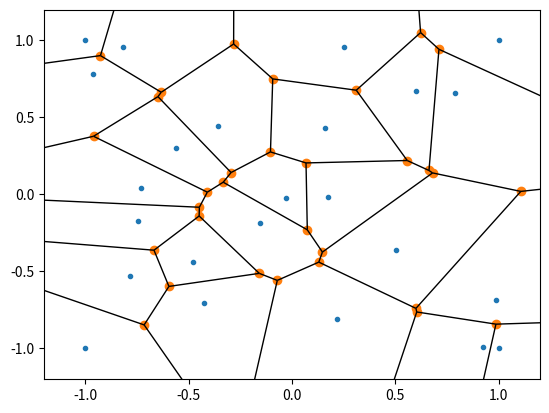
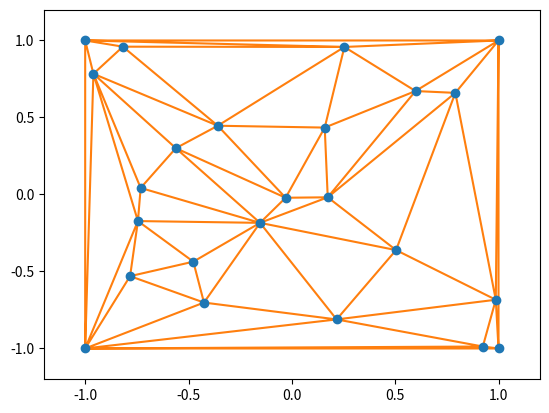
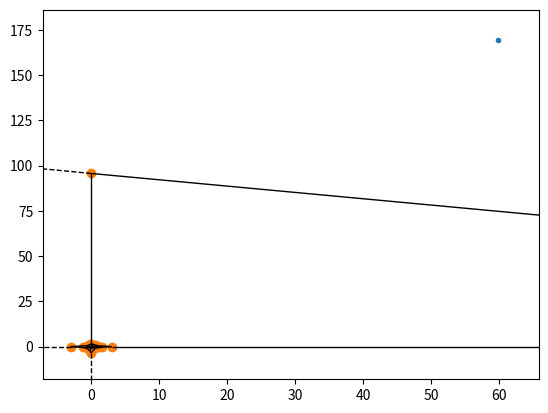
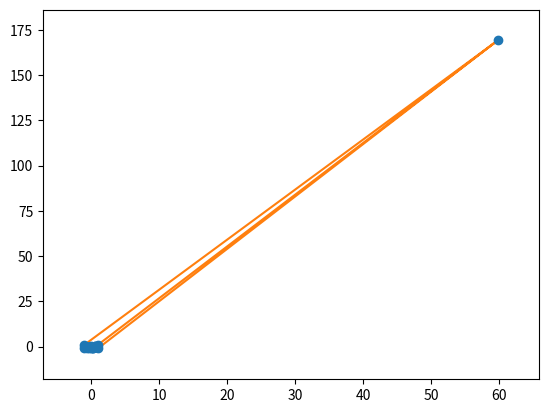

These charts were generated, in order, by the following Python code:
# -*- coding:utf-8 -*-
# @Author: IEeya
# Lab8：平面点集 CVT 的 Lloyd 算法
import matplotlib.pyplot as plt
import numpy as np
from scipy.spatial import Voronoi, voronoi_plot_2d, Delaunay, delaunay_plot_2d

n = 20


# 在正方形中随机生成点
def generate_data():
    # 生成随机点
    # np.random.seed(0)  # 设置随机种子以确保结果可重复
    random_points = np.random.rand(n, 2) * 2 - 1  # 在(-1, 1)正方形内生成随机点

    # 正方形的四个顶点
    square_points = np.array([[-1, -1], [-1, 1], [1, -1], [1, 1]])

    # 合并随机点和正方形点
    generate_points = np.vstack((random_points, square_points))
    # 生成所有点
    return generate_points


def outsideBox(point):
    return point[0] * point[0] > 1 or point[1] * point[1] > 1


def line_intersection(p1, p2, p3, p4):
    x1, y1 = p1
    x2, y2 = p2
    x3, y3 = p3
    x4, y4 = p4

    # 计算向量AB和CD
    AB = (x2 - x1, y2 - y1)
    CD = (x4 - x3, y4 - y3)

    # 计算向量AC和AD
    AC = (x3 - x1, y3 - y1)
    AD = (x4 - x1, y4 - y1)

    # 计算叉积
    cross1 = AB[0] * AC[1] - AB[1] * AC[0]
    cross2 = AB[0] * AD[1] - AB[1] * AD[0]

    # 如果叉积相乘小于0，表示线段CD与线段AB相交
    if cross1 * cross2 < 0:
        # 计算向量CA和CB
        CA = (x1 - x3, y1 - y3)
        CB = (x2 - x3, y2 - y3)

        # 计算叉积
        cross3 = CD[0] * CA[1] - CD[1] * CA[0]
        cross4 = CD[0] * CB[1] - CD[1] * CB[0]

        # 如果叉积相乘小于0，表示线段AB与线段CD相交
        if cross3 * cross4 < 0:
            # 计算交点坐标
            t = cross3 / (cross3 - cross4)
            intersection_x = x1 + AB[0] * t
            intersection_y = y1 + AB[1] * t

            # 检查交点是否在两条线段上
            if (min(x1, x2) <= intersection_x <= max(x1, x2) and
                    min(y1, y2) <= intersection_y <= max(y1, y2) and
                    min(x3, x4) <= intersection_x <= max(x3, x4) and
                    min(y3, y4) <= intersection_y <= max(y3, y4)):
                return np.array([intersection_x, intersection_y])

    # 如果没有交点，返回None
    return None


iteration = 10


# Lloyd算法，在每一轮迭代中更新points点到对应的Delaunay多边形的中心
# 注意，包中的算法并不保证边界点，因此要自己定义边界
def Lloyd(raw_points):
    temp_points = raw_points
    vor = Voronoi(temp_points)
    tri = Delaunay(temp_points)

    # 可视化
    voronoi_plot_2d(vor)
    delaunay_plot_2d(tri)
    # 开始迭代
    for i in range(0, iteration):
        # 创建Voronoi图
        vor = Voronoi(temp_points)
        all_points = np.array(vor.vertices)

        # 对每一个Regions进行操作
        for region_id, region in enumerate(vor.regions):
            if len(region) > 0 and -1 not in region:
                temp_region = []
                # 检测多出来的边
                for i in region:
                    if outsideBox(all_points[i]):
                        # 加入边界交叉点
                        interaction_points = [sublist[0] if sublist[1] == i
                                              else sublist[1]
                                              for sublist in vor.ridge_vertices if i in sublist]
                        interaction_points = [x for x in interaction_points if
                                              x != -1 and not outsideBox(all_points[x])]
                        for inter_point_index in interaction_points:
                            point1 = all_points[i]
                            point2 = all_points[inter_point_index]
                            point_inter = line_intersection(point1, point2, [-1, -1], [-1, 1])
                            if point_inter is None:
                                point_inter = line_intersection(point1, point2, [-1, 1], [1, 1])
                                if point_inter is None:
                                    point_inter = line_intersection(point1, point2, [1, 1], [1, -1])
                                    if point_inter is None:
                                        point_inter = line_intersection(point1, point2, [1, -1], [-1, -1])
                                        if point_inter is None:
                                            continue
                            temp_region.append(point_inter)
                    else:
                        temp_region.append(all_points[i])

                point_id = vor.point_region[region_id - 1]
                if point_id < n:
                    totalArea = 0
                    totalX = 0
                    totalY = 0
                    for i in range(len(temp_region) - 1):
                        a = temp_region[i]
                        b = temp_region[i + 1]
                        area = 0.5 * (a[0] * b[1] - b[0] * a[1])
                        x = (a[0] + b[0]) / 3
                        y = (a[1] + b[1]) / 3
                        totalArea += area
                        totalX += area * x
                        totalY += area * y
                    print([totalX / totalArea, totalY / totalArea])
                    temp_points[point_id] = [totalX / totalArea, totalY / totalArea]
    vor = Voronoi(temp_points)
    tri = Delaunay(temp_points)

    # 可视化
    voronoi_plot_2d(vor)
    delaunay_plot_2d(tri)

    plt.show()


if __name__ == "__main__":
    points = generate_data()
    Lloyd(points)
